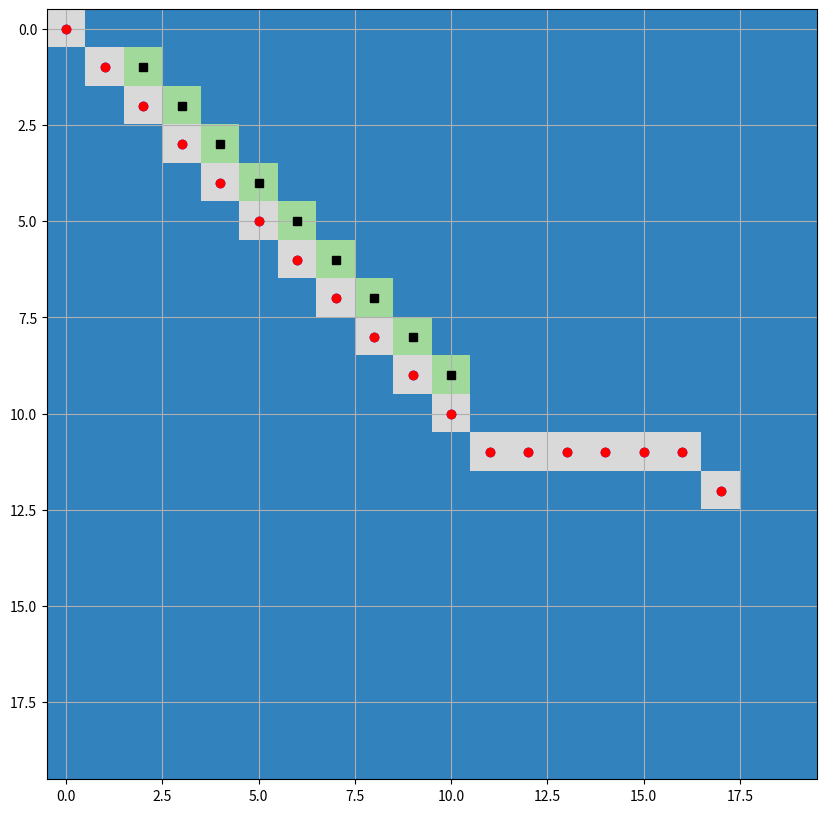

This figure's Python source:
import matplotlib.pyplot as plt
import numpy as np

def heuristic_distance(start_node, goal_node):
    return (goal_node[0] - start_node[0]) ** 2 + (goal_node[1] - start_node[1]) ** 2

directions = [(0, 1), (1, 0), (0, -1), (-1, 0), (1, 1), (-1, -1), (-1, 1), (1, -1)]

def plot_grid_with_path(grid, path):
    cmap = plt.get_cmap("tab20c", int(np.max(grid)) + 1)
    plt.figure(figsize=(len(grid[0]) / 2, len(grid) / 2))
    plt.imshow(grid, cmap=cmap, interpolation='none', origin='upper')

    for i in range(len(grid)):
        for j in range(len(grid[0])):
            if grid[i][j] == 1:
                plt.plot(j, i, 's', color='k')
            elif grid[i][j] == 2:
                plt.plot(j, i, 'o', color='b')

    for node in path:
        plt.plot(node[1], node[0], 'o', color='r')

    plt.plot()
    plt.grid(True)
    plt.show()

def AStarImplementation(start_node, goal_node,obstacles):
    open_nodes = {}
    open_nodes[start_node] = (heuristic_distance(start_node, goal_node), 0)
    closed_nodes = {}
    children_parent_relation = {}
    
    while len(open_nodes):
        current_node_pair = min(open_nodes.items(), key=lambda x: x[1][0] + x[1][1])
        current_node, current_cost = current_node_pair[0], current_node_pair[1][1]
        
        if current_node == goal_node:
            path = reconstruct_path(children_parent_relation, current_node)
            return path
        
        del open_nodes[current_node]
        closed_nodes[current_node] = current_node_pair[1]
        
        for direction in directions:
            successor_node = (current_node[0] + direction[0], current_node[1] + direction[1])
            if(successor_node in obstacles):
                continue
            successor_current_cost = current_cost + heuristic_distance(current_node, successor_node)
            
            if successor_node in closed_nodes.keys() and closed_nodes[successor_node][1] <= successor_current_cost:
                continue
            
            if successor_node not in open_nodes.keys() or open_nodes[successor_node][1] > successor_current_cost:
                open_nodes[successor_node] = (successor_current_cost + heuristic_distance(successor_node, goal_node), successor_current_cost)
                children_parent_relation[successor_node] = current_node
        
    return None

def reconstruct_path(came_from, current):
    path = [current]
    while current in came_from:
        current = came_from[current]
        path.append(current)
    return path[::-1]

# Test
start_node = (0, 0)
goal_node = (12,17)
obstacles = {(1, 2), (2, 3), (3, 4), (4, 5), (5, 6), (6, 7), (7, 8), (8, 9), (9, 10)}
grid_size = (20,20)
grid = np.zeros(grid_size)
for obstacle in obstacles:
    grid[obstacle[0]][obstacle[1]] = 1
path = AStarImplementation(start_node, goal_node,obstacles)
for node in path:
    grid[node[0]][node[1]] = 2
plot_grid_with_path(grid, path)
print(path)
